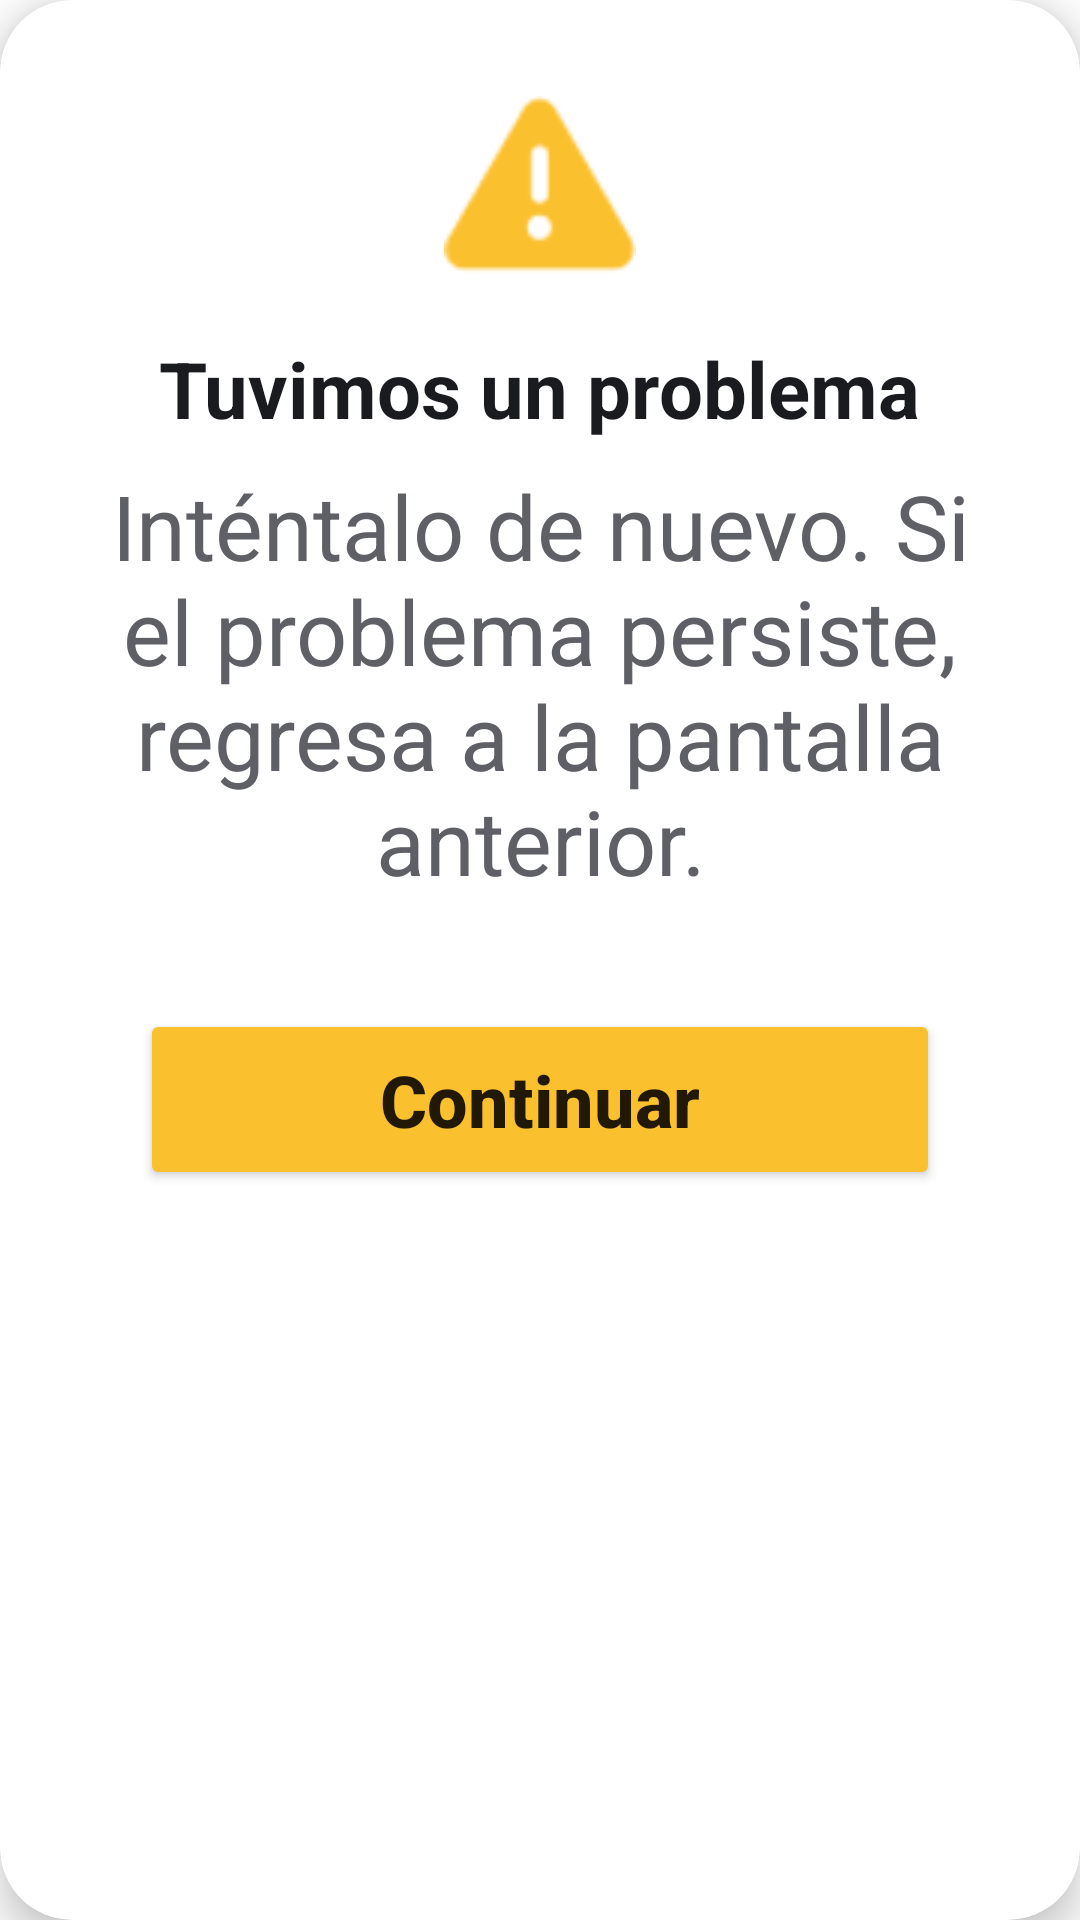

Android layout source for this screen:
<!-- AndroidManifest.xml: application theme Theme.Ecolizer -->
<!-- res/layout/dialog_generic_error.xml -->
<?xml version="1.0" encoding="utf-8"?>
<androidx.cardview.widget.CardView xmlns:android="http://schemas.android.com/apk/res/android"
    xmlns:app="http://schemas.android.com/apk/res-auto"
    android:layout_width="500dp"
    android:layout_height="370dp"
    android:layout_margin="24dp"
    app:cardCornerRadius="24dp"
    android:layout_gravity="center"
    app:cardElevation="8dp"
    app:cardBackgroundColor="#FFFFFF">

    <LinearLayout
        android:layout_width="match_parent"
        android:layout_height="wrap_content"
        android:orientation="vertical"
        android:padding="32dp"
        android:gravity="center_horizontal">

        <ImageView
            android:id="@+id/ivIcon"
            android:layout_width="64dp"
            android:layout_height="64dp"
            android:src="@android:drawable/ic_dialog_alert"
            app:tint="#FBC02D"
            android:layout_marginBottom="16dp" />

        <TextView
            android:id="@+id/tvErrorTitle"
            android:layout_width="wrap_content"
            android:layout_height="wrap_content"
            android:text="Tuvimos un problema"
            android:textColor="#1A1B1F"
            android:textSize="26sp"
            android:textStyle="bold"
            android:gravity="center"
            android:layout_marginBottom="8dp" />

        <TextView
            android:id="@+id/tvErrorMessage"
            android:layout_width="wrap_content"
            android:layout_height="wrap_content"
            android:text="Inténtalo de nuevo. Si el problema persiste, regresa a la pantalla anterior."
            android:textColor="#5E6066"
            android:textSize="30sp"
            android:gravity="center"
            android:layout_marginBottom="4dp" />

        <Button
            android:id="@+id/btnAcceptError"
            android:layout_width="wrap_content"
            android:layout_height="wrap_content"
            android:layout_marginTop="32dp"
            android:backgroundTint="#FBC02D"
            android:paddingHorizontal="80dp"
            android:paddingVertical="14dp"
            android:text="Continuar"
            android:textAllCaps="false"
            android:textSize="24sp"
            android:textStyle="bold"
            app:cornerRadius="12dp" />

    </LinearLayout>
</androidx.cardview.widget.CardView>
<!-- resources referenced by this layout -->
<resources>
  <style name="Theme.Ecolizer" parent="Theme.MaterialComponents.DayNight.DarkActionBar">
          
          <item name="colorPrimary">@color/purple_500</item>
          <item name="colorPrimaryVariant">@color/purple_700</item>
          <item name="colorOnPrimary">@color/white</item>
          
          <item name="colorSecondary">@color/teal_200</item>
          <item name="colorSecondaryVariant">@color/teal_700</item>
          <item name="colorOnSecondary">@color/black</item>
          
          <item name="android:statusBarColor">?attr/colorPrimaryVariant</item>
          
      </style>
  <!-- not gathered from this repository: default colours our renderer supplied (Android Studio template values) -->
  <color name="purple_500">#FF6200EE</color>
  <color name="purple_700">#FF3700B3</color>
  <color name="teal_200">#FF03DAC5</color>
  <color name="teal_700">#FF018786</color>
  <color name="black">#FF000000</color>
  <color name="white">#FFFFFFFF</color>
</resources>
